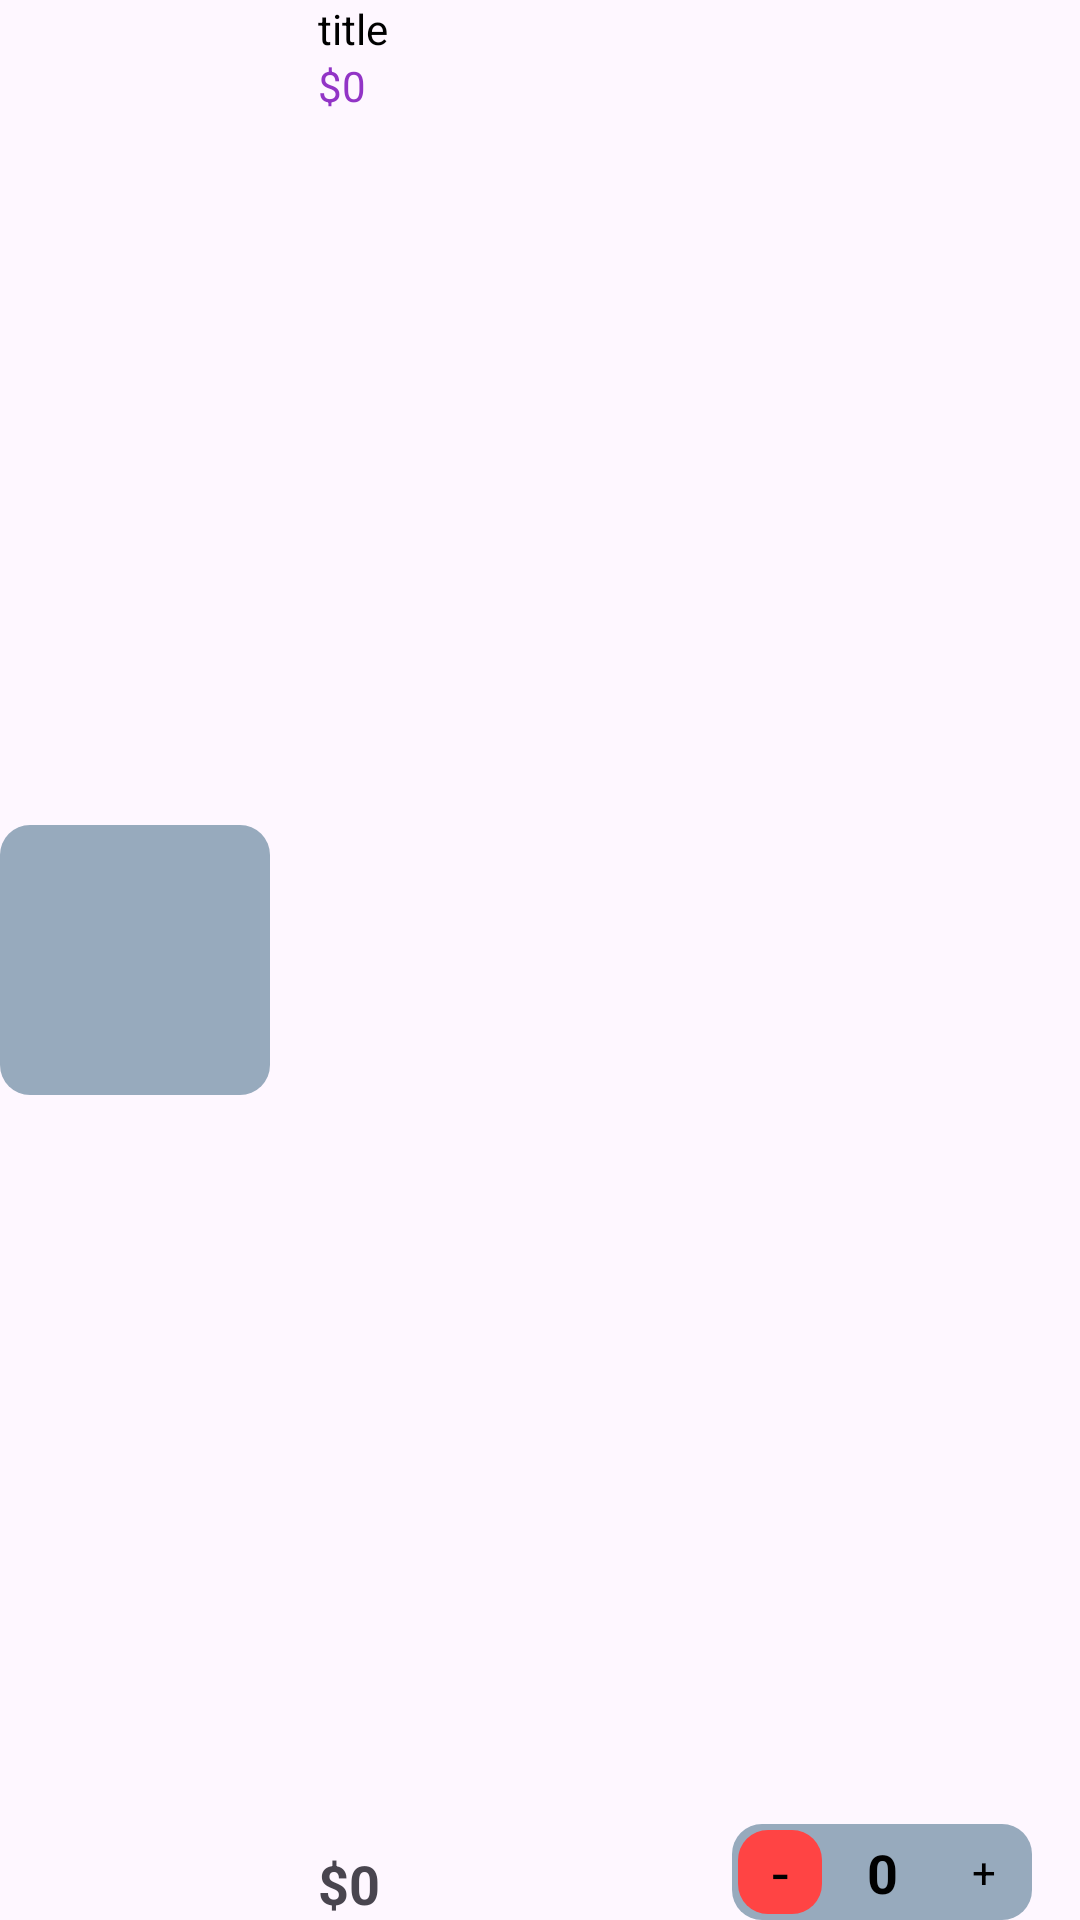

Produce the Android XML layout that renders to this screen, including the resource entries it uses.
<!-- AndroidManifest.xml: application theme Theme.ClothStoreApp -->
<!-- res/layout/viewholder_cart.xml -->
<?xml version="1.0" encoding="utf-8"?>
<androidx.constraintlayout.widget.ConstraintLayout xmlns:android="http://schemas.android.com/apk/res/android"
    xmlns:app="http://schemas.android.com/apk/res-auto"
    xmlns:tools="http://schemas.android.com/tools"
    android:layout_width="match_parent"
    android:layout_height="wrap_content"
    android:layout_marginTop="8dp"
    android:layout_marginBottom="8dp">

    <ImageView
        android:id="@+id/pic"
        android:layout_width="90dp"
        android:layout_height="90dp"
        android:background="@drawable/grey_bg"
        app:layout_constraintBottom_toBottomOf="parent"
        app:layout_constraintStart_toStartOf="parent"
        app:layout_constraintTop_toTopOf="parent"
        app:srcCompat="@drawable/cloth" />

    <TextView
        android:id="@+id/titleTxt"
        android:layout_width="wrap_content"
        android:layout_height="wrap_content"
        android:layout_marginStart="16dp"
        android:text="title"
        android:textColor="@color/black"
        app:layout_constraintStart_toEndOf="@+id/pic"
        app:layout_constraintTop_toTopOf="parent" />

    <TextView
        android:id="@+id/feeEachitem"
        android:layout_width="wrap_content"
        android:layout_height="wrap_content"
        android:text="$0"
        android:textColor="#9234C6"
        app:layout_constraintStart_toStartOf="@+id/titleTxt"
        app:layout_constraintTop_toBottomOf="@+id/titleTxt" />

    <TextView
        android:id="@+id/totalEachitem"
        android:layout_width="wrap_content"
        android:layout_height="wrap_content"
        android:text="$0"
        android:textSize="18sp"
        android:textStyle="bold"
        app:layout_constraintBottom_toBottomOf="parent"
        app:layout_constraintStart_toStartOf="@+id/feeEachitem" />

    <androidx.constraintlayout.widget.ConstraintLayout
        android:layout_width="100dp"
        android:layout_height="wrap_content"
        android:layout_marginEnd="16dp"
        app:layout_constraintBottom_toBottomOf="parent"
        app:layout_constraintEnd_toEndOf="parent"
        android:background="@drawable/grey_bg">

        <TextView
            android:id="@+id/plusCartBtn"
            android:layout_width="28dp"
            android:layout_height="28dp"
            android:layout_margin="2dp"

            android:background="@drawable/white_bg"
            android:gravity="center"
            android:text="+"
            android:textColor="@color/black"
            app:layout_constraintBottom_toBottomOf="parent"
            app:layout_constraintEnd_toEndOf="parent"
            app:layout_constraintTop_toTopOf="parent" />

        <TextView
            android:id="@+id/minuCartBtn"
            android:layout_width="28dp"
            android:layout_height="28dp"
            android:layout_marginBottom="13dp"
            android:text="-"
            android:textColor="@color/black"
            android:background="@drawable/red_bg"
            android:gravity="center"
            android:layout_margin="2dp"
            android:textSize="20sp"
            app:layout_constraintStart_toStartOf="parent"
            app:layout_constraintTop_toTopOf="parent" />

        <TextView
            android:id="@+id/numberItemTxt"
            android:layout_width="wrap_content"
            android:layout_height="wrap_content"
            android:text="0"
            android:textColor="@color/black"
            android:textStyle="bold"
            android:textSize="18sp"
            app:layout_constraintBottom_toBottomOf="parent"
            app:layout_constraintEnd_toStartOf="@+id/plusCartBtn"
            app:layout_constraintStart_toEndOf="@+id/minuCartBtn"
            app:layout_constraintTop_toTopOf="parent" />
    </androidx.constraintlayout.widget.ConstraintLayout>

</androidx.constraintlayout.widget.ConstraintLayout>
<!-- resources referenced by this layout -->
<resources>
  <color name="black">#FF000000</color>
  <!-- drawable grey_bg (drawable) -->
  <?xml version="1.0" encoding="utf-8"?>
  <selector xmlns:android="http://schemas.android.com/apk/res/android">
  <item>
      <shape android:shape="rectangle">
          <solid android:color="@color/g_blue_gray200"/>
          <corners android:radius="10dp" />
      </shape>
  </item>
  </selector>
  <!-- drawable red_bg (drawable) -->
  <?xml version="1.0" encoding="utf-8"?>
  <selector xmlns:android="http://schemas.android.com/apk/res/android">
  <item>
      <shape android:shape="rectangle">
          <solid android:color="@android:color/holo_red_light"/>
          <corners android:radius="10dp" />
      </shape>
  </item>
  </selector>
  <style name="Theme.ClothStoreApp" parent="Base.Theme.ClothStoreApp" />
  <color name="g_blue_gray200">#97AABD</color>
  <style name="Base.Theme.ClothStoreApp" parent="Theme.Material3.DayNight.NoActionBar">
          
          
      </style>
</resources>
